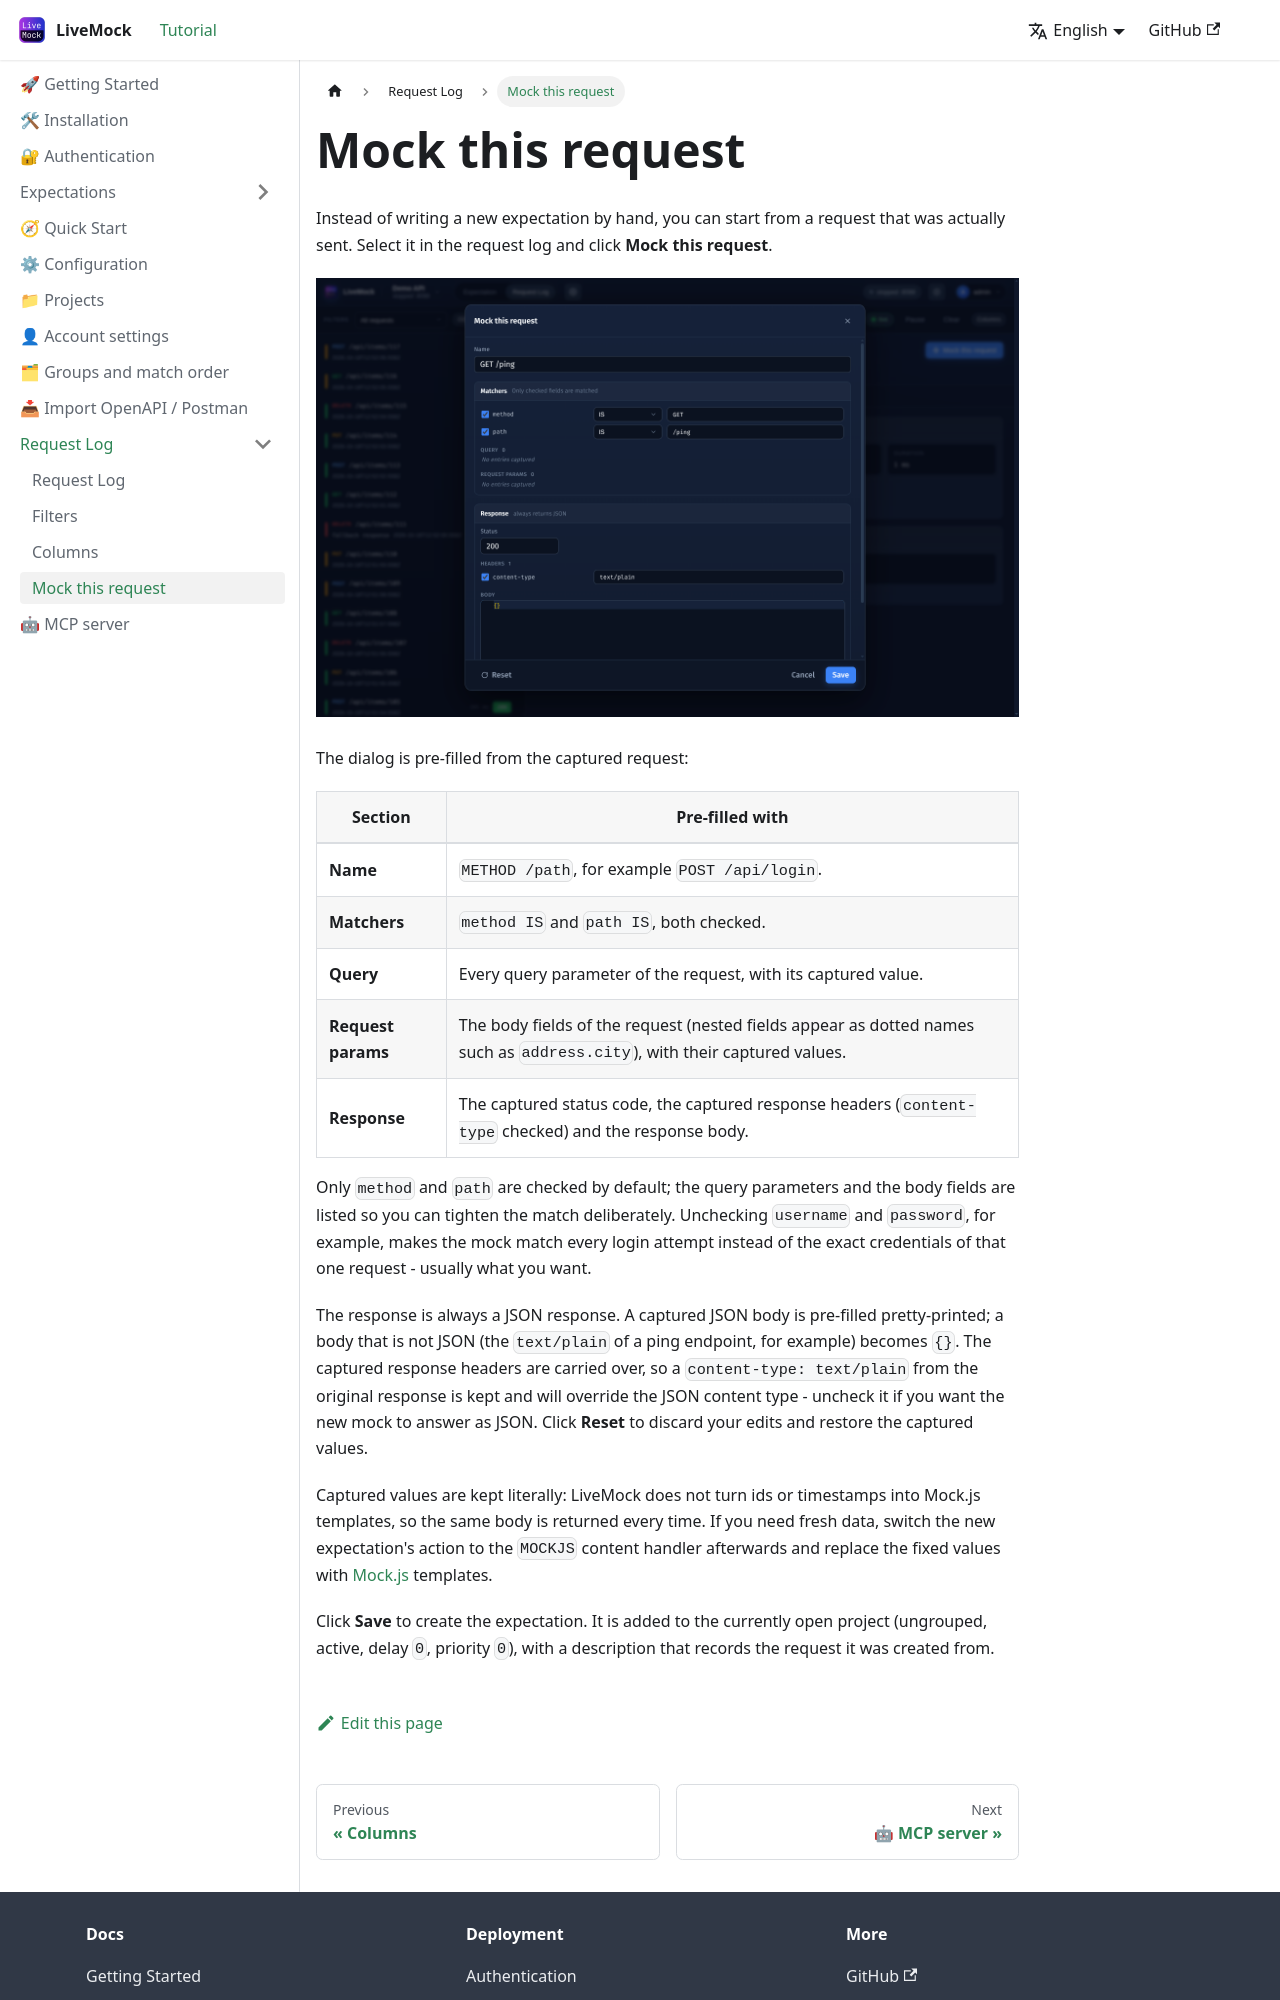

repository: alinGmail/LiveMockDoc · page: docs/request-log/mock-from-log/index.html · generator: docusaurus

---
sidebar_position: 4
---

# Mock this request

Instead of writing a new expectation by hand, you can start from a request that was actually sent. Select it in the
request log and click **Mock this request**.

![Mock this request](/img/screenshots/19-mock-from-log.png)

The dialog is pre-filled from the captured request:

| Section | Pre-filled with |
| --- | --- |
| **Name** | `METHOD /path`, for example `POST /api/login`. |
| **Matchers** | `method IS` and `path IS`, both checked. |
| **Query** | Every query parameter of the request, with its captured value. |
| **Request params** | The body fields of the request (nested fields appear as dotted names such as `address.city`), with their captured values. |
| **Response** | The captured status code, the captured response headers (`content-type` checked) and the response body. |

Only `method` and `path` are checked by default; the query parameters and the body fields are listed so you can tighten
the match deliberately. Unchecking `username` and `password`, for example, makes the mock match every login attempt
instead of the exact credentials of that one request - usually what you want.

The response is always a JSON response. A captured JSON body is pre-filled pretty-printed; a body that is not JSON
(the `text/plain` of a ping endpoint, for example) becomes `{}`. The captured response headers are carried over, so a
`content-type: text/plain` from the original response is kept and will override the JSON content type - uncheck it if
you want the new mock to answer as JSON. Click **Reset** to discard your edits and restore the captured values.

Captured values are kept literally: LiveMock does not turn ids or timestamps into Mock.js templates, so the same body is
returned every time. If you need fresh data, switch the new expectation's action to the `MOCKJS` content handler
afterwards and replace the fixed values with [Mock.js](./../expectation/create-an-action.md) templates.
